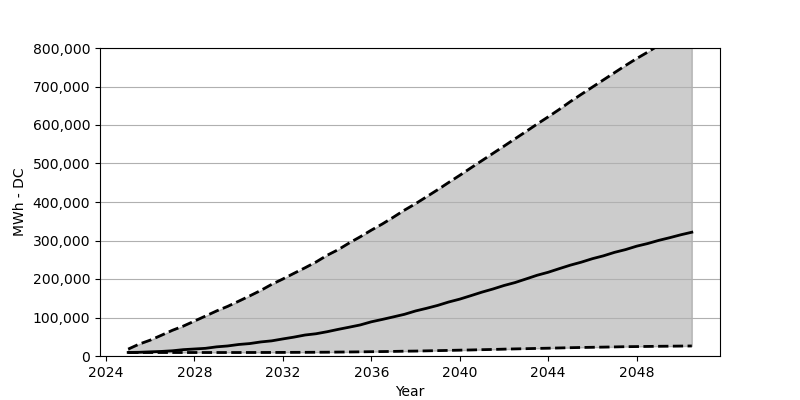

Data behind this chart, as committed beside it:
Date, Low, Base, High
2025-01, 9069, 9232, 17893
2025-07, 9069, 9641, 30884
2026-01, 9069, 10785, 41260
2026-07, 9069, 11847, 53679
2027-01, 9069, 13563, 66752
2027-07, 9069, 16504, 77700
2028-01, 9069, 18220, 90772
2028-07, 9069, 19936, 103763
2029-01, 9069, 23776, 117081
2029-07, 9069, 26063, 128846
2030-01, 9069, 29903, 142409
2030-07, 9151, 32273, 156053
2031-01, 9151, 36521, 170352
2031-07, 9232, 39381, 186202
2032-01, 9314, 44365, 200092
2032-07, 9478, 49022, 214716
2033-01, 9559, 54496, 229178
2033-07, 9723, 57764, 244130
2034-01, 9886, 63075, 261614
2034-07, 10213, 69121, 276076
2035-01, 10458, 74840, 293642
2035-07, 10785, 80641, 309574
2036-01, 11193, 88812, 326895
2036-07, 11520, 95021, 342991
2037-01, 11929, 101639, 360720
2037-07, 12501, 108257, 378858
2038-01, 12827, 116999, 395608
2038-07, 13399, 123862, 413582
2039-01, 13971, 131379, 431884
2039-07, 14543, 140203, 450676
2040-01, 15197, 147720, 469304
2040-07, 15687, 156625, 488423
2041-01, 16422, 165858, 507460
2041-07, 16994, 173946, 526170
2042-01, 17811, 183097, 545125
2042-07, 18465, 190696, 564080
2043-01, 19037, 200173, 583199
2043-07, 19691, 209651, 602399
2044-01, 20262, 217494, 621191
2044-07, 20916, 226809, 640391
2045-01, 21570, 235959, 660817
2045-07, 22142, 243721, 679690
2046-01, 22632, 252790, 698564
2046-07, 23122, 260144, 717110
2047-01, 23612, 269213, 735984
2047-07, 24184, 276321, 754531
2048-01, 24511, 285226, 772587
2048-07, 24838, 292090, 789254
2049-01, 25246, 300342, 807311
2049-07, 25491, 307286, 825204
2050-01, 25818, 314885, 842852
2050-07, 26063, 321503, 860582
